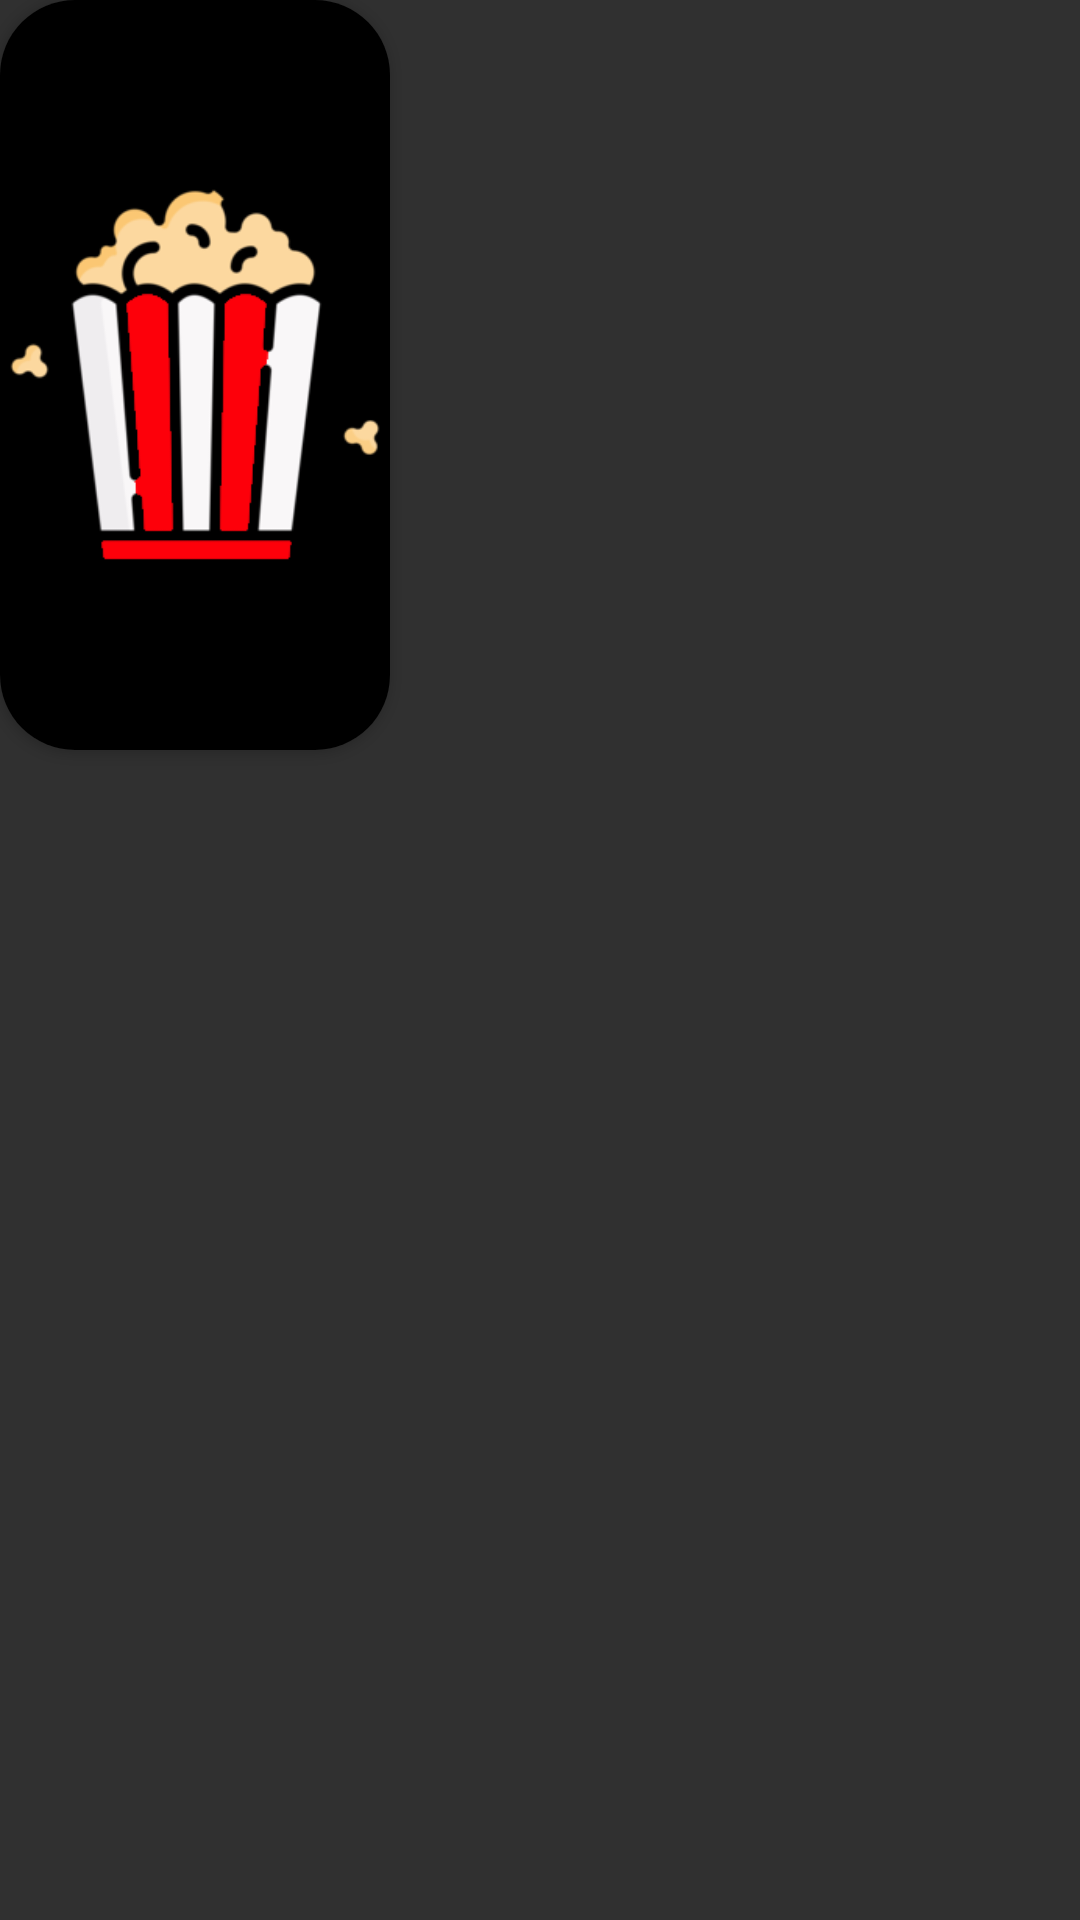

The Android layout XML behind this screen, and the referenced resources:
<!-- AndroidManifest.xml: application theme Theme.Design.NoActionBar -->
<!-- res/layout/rv_actores.xml -->
<?xml version="1.0" encoding="utf-8"?>
<androidx.constraintlayout.widget.ConstraintLayout xmlns:android="http://schemas.android.com/apk/res/android"
    xmlns:app="http://schemas.android.com/apk/res-auto"
    xmlns:tools="http://schemas.android.com/tools"
    android:layout_width="wrap_content"
    android:layout_height="wrap_content"
    android:layout_margin="10dp">

    <androidx.cardview.widget.CardView
        android:layout_width="130dp"
        android:layout_height="wrap_content"
        android:layout_gravity="center"
        android:layout_margin="10dp"
        android:background="@color/black"
        app:cardCornerRadius="25dp"
        tools:ignore="MissingConstraints">

        <ImageView
            android:id="@+id/fotoActor"
            android:layout_width="match_parent"
            android:layout_height="wrap_content"
            android:layout_gravity="center"
            android:background="@android:color/black"
            android:scaleType="fitCenter"
            app:srcCompat="@drawable/iconopalomitas" />
    </androidx.cardview.widget.CardView>
</androidx.constraintlayout.widget.ConstraintLayout>
<!-- resources referenced by this layout -->
<resources>
  <color name="black">#FF000000</color>
  <!-- drawable iconopalomitas: png bitmap (drawable, 22376 bytes) -->
</resources>
